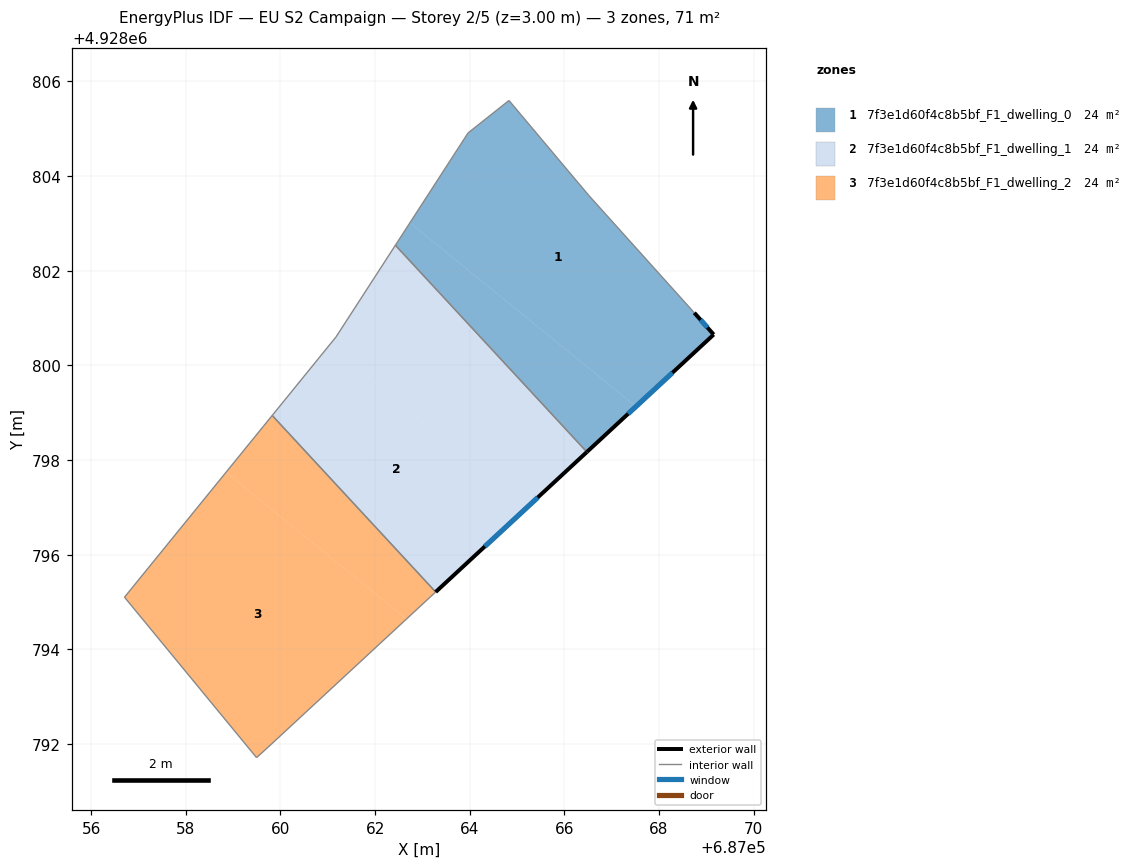
=== STOREY PLAN SPEC (per zone: floor XY polygon, exterior-wall plan segments, windows/doors) ===
zone 1: 7f3e1d60f4c8b5bf_F1_dwelling_0  (23.8 m²)
  floor: (687066.52, 4928803.59) (687068.74, 4928801.11) (687069.16, 4928800.65) (687067.51, 4928799.13) (687062.74, 4928803.01) (687063.96, 4928804.91) (687064.83, 4928805.60)
  floor: (687067.51, 4928799.13) (687066.47, 4928798.17) (687062.43, 4928802.54) (687062.74, 4928803.01)
  exterior wall: (687069.16, 4928800.65) – (687068.74, 4928801.11)  [0.6 m]
    window: (687069.02, 4928800.80) – (687068.88, 4928800.96)  [0.2 m²]
  exterior wall: (687066.47, 4928798.17) – (687069.16, 4928800.65)  [3.7 m]
    window: (687067.35, 4928798.98) – (687068.28, 4928799.85)  [1.3 m²]
  interior walls: 5
zone 2: 7f3e1d60f4c8b5bf_F1_dwelling_1  (23.8 m²)
  floor: (687062.43, 4928802.54) (687066.47, 4928798.17) (687065.22, 4928797.01) (687061.03, 4928800.42) (687061.18, 4928800.60)
  floor: (687065.22, 4928797.01) (687063.28, 4928795.21) (687059.83, 4928798.94) (687061.03, 4928800.42)
  exterior wall: (687063.28, 4928795.21) – (687066.47, 4928798.17)  [4.4 m]
    window: (687064.32, 4928796.17) – (687065.44, 4928797.21)  [1.6 m²]
  interior walls: 4
zone 3: 7f3e1d60f4c8b5bf_F1_dwelling_2  (23.8 m²)
  floor: (687059.83, 4928798.94) (687063.28, 4928795.21) (687062.66, 4928794.64) (687058.85, 4928797.74)
  floor: (687062.66, 4928794.64) (687059.69, 4928791.89) (687059.49, 4928791.71) (687056.70, 4928795.10) (687058.85, 4928797.74)
  interior walls: 5

=== DERIVED (storey summary) ===
Building: EU S2 Campaign
Storey: 2 of 5  (floor level z = 3.00 m)
Storey gross floor area: 71.3 m²
Zones on this storey: 3
  - 7f3e1d60f4c8b5bf_F1_dwelling_0: floor 23.8 m²; exterior wall 4.3 m (12.8 m²); 2 window(s) 1.6 m²; WWR 12.2%
  - 7f3e1d60f4c8b5bf_F1_dwelling_1: floor 23.8 m²; exterior wall 4.4 m (13.1 m²); 1 window(s) 1.6 m²; WWR 12.2%
  - 7f3e1d60f4c8b5bf_F1_dwelling_2: floor 23.8 m²
Zone adjacency (shared interzone walls):
  - 7f3e1d60f4c8b5bf_F1_dwelling_0 ↔ 7f3e1d60f4c8b5bf_F1_dwelling_1
  - 7f3e1d60f4c8b5bf_F1_dwelling_1 ↔ 7f3e1d60f4c8b5bf_F1_dwelling_2